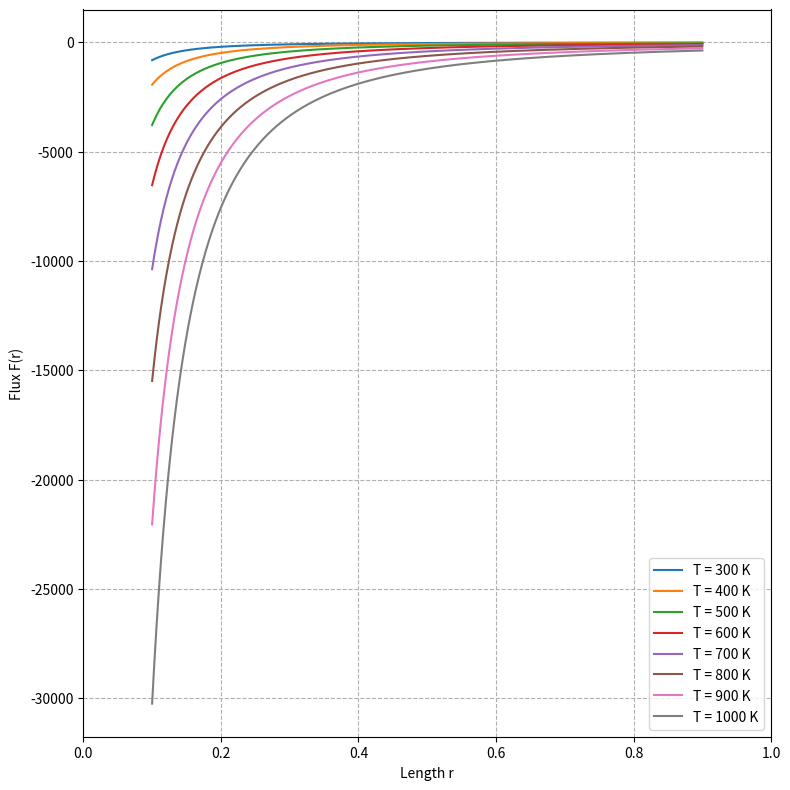

Here is the Python script that generated this plot:
import numpy as np
import matplotlib.pyplot as plt
from scipy.integrate import solve_ivp

sigma_s = 5.670374419e-8

T_vals = np.arange(300, 1001, 100)
r_vals = np.linspace(0.1, 0.9, 1000)

plt.figure(figsize=(8, 8), dpi=300)

for T in T_vals:
    flux_coeff = (-16 * sigma_s / 3) * (T**3)
    flux_a = flux_coeff / (r_vals**2)
    plt.plot(r_vals, flux_a, label=f'T = {T} K')

plt.xlim(0, 1)
plt.xlabel('Length r')
plt.ylabel('Flux F(r)')
plt.grid(True, which='both', linestyle='--')
plt.legend()
plt.tight_layout()
plt.savefig('q6(a).png', dpi=600)
plt.show()
plt.close()
